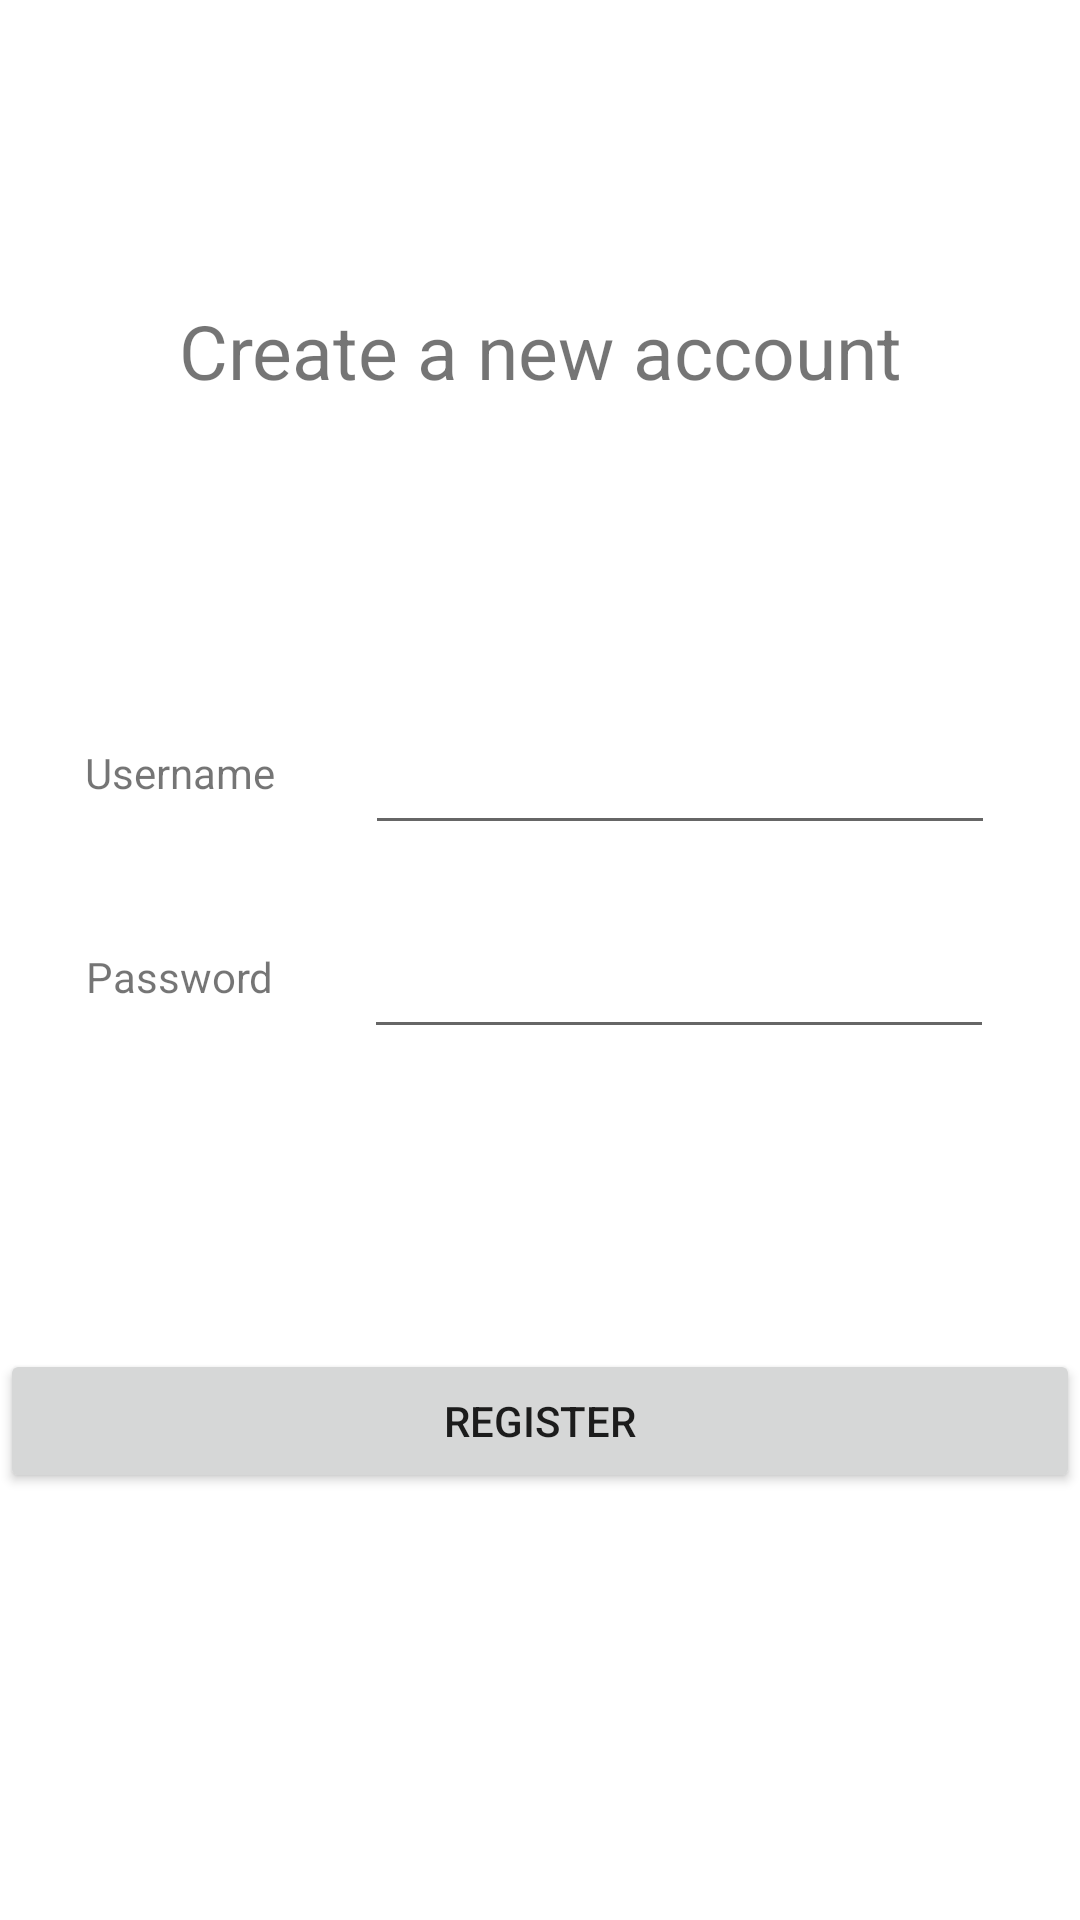

Reconstruct the res/layout file that produces this screen, plus the resources it refers to.
<!-- AndroidManifest.xml: application theme Theme.OpenStream -->
<!-- res/layout/activity_register.xml -->
<?xml version="1.0" encoding="utf-8"?>
<LinearLayout xmlns:android="http://schemas.android.com/apk/res/android"
    xmlns:app="http://schemas.android.com/apk/res-auto"
    xmlns:tools="http://schemas.android.com/tools"
    android:layout_width="match_parent"
    android:layout_height="match_parent"
    android:orientation="vertical"
    tools:context=".LogInActivity">

    <Space
        android:layout_width="match_parent"
        android:layout_height="100dp" />

    <TextView
        android:id="@+id/welcomeText"
        android:layout_width="match_parent"
        android:layout_height="wrap_content"
        android:gravity="center"
        android:textSize="25dp"
        android:text="@string/register_redirect_button_text" />

    <Space
        android:layout_width="match_parent"
        android:layout_height="100dp" />

    <LinearLayout
        android:layout_width="match_parent"
        android:layout_height="wrap_content"
        android:gravity="center"
        android:orientation="horizontal" >

        <TextView
            android:id="@+id/usernameRegisterText"
            android:layout_width="wrap_content"
            android:layout_height="wrap_content"
            android:text="@string/username_text" />

        <Space
            android:layout_width="30dp"
            android:layout_height="wrap_content" />

        <EditText
            android:id="@+id/usernameRegisterBar"
            android:layout_width="wrap_content"
            android:layout_height="wrap_content"
            android:ems="10"
            android:inputType="textPersonName"
            android:minHeight="48dp"
            android:text="" />

    </LinearLayout>

    <Space
        android:layout_width="match_parent"
        android:layout_height="20dp" />

    <LinearLayout
        android:layout_width="match_parent"
        android:layout_height="wrap_content"
        android:gravity="center"
        android:orientation="horizontal" >

        <TextView
            android:id="@+id/passwordRegisterText"
            android:layout_width="wrap_content"
            android:layout_height="wrap_content"
            android:text="@string/password_text" />

        <Space
            android:layout_width="30dp"
            android:layout_height="wrap_content" />

        <EditText
            android:id="@+id/passwordRegisterBar"
            android:layout_width="wrap_content"
            android:layout_height="wrap_content"
            android:ems="10"
            android:inputType="textPassword"
            android:minHeight="48dp"
            android:text="" />

    </LinearLayout>

    <Space
        android:layout_width="match_parent"
        android:layout_height="100dp" />

    <Button
        android:id="@+id/register_button"
        android:layout_width="match_parent"
        android:layout_height="wrap_content"
        android:text="@string/register_button_text" />

</LinearLayout>
<!-- resources referenced by this layout -->
<resources>
  <string name="password_text">Password</string>
  <string name="register_button_text">Register</string>
  <string name="register_redirect_button_text">Create a new account</string>
  <string name="username_text">Username</string>
  <style name="Theme.OpenStream" parent="Theme.MaterialComponents.DayNight.DarkActionBar">
          
          <item name="colorPrimary">@color/purple_500</item>
          <item name="colorPrimaryVariant">@color/purple_700</item>
          <item name="colorOnPrimary">@color/white</item>
          
          <item name="colorSecondary">@color/teal_200</item>
          <item name="colorSecondaryVariant">@color/teal_700</item>
          <item name="colorOnSecondary">@color/black</item>
          
          <item name="android:statusBarColor" tools:targetApi="l">?attr/colorPrimaryVariant</item>
          
      </style>
  <!-- not gathered from this repository: default colours our renderer supplied (Android Studio template values) -->
  <color name="purple_500">#FF6200EE</color>
  <color name="purple_700">#FF3700B3</color>
  <color name="teal_200">#FF03DAC5</color>
  <color name="teal_700">#FF018786</color>
  <color name="black">#FF000000</color>
  <color name="white">#FFFFFFFF</color>
</resources>
